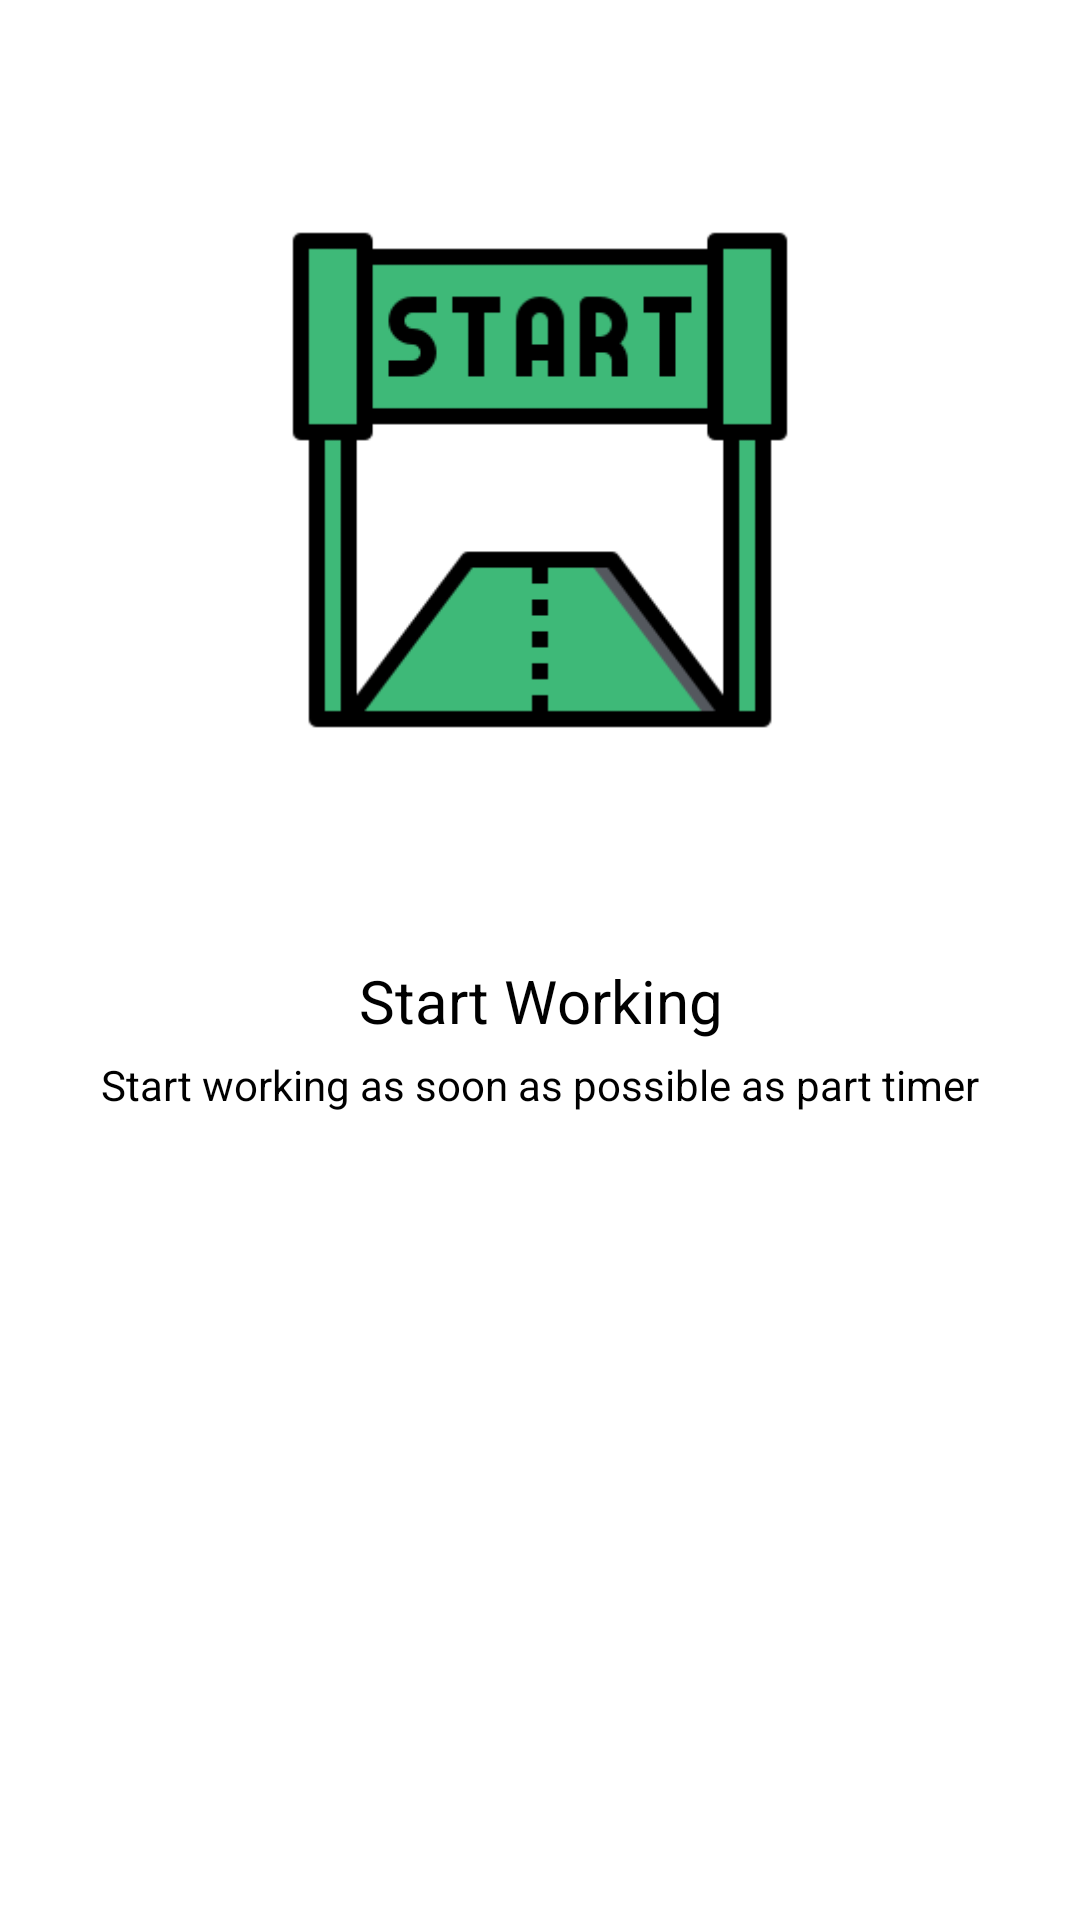

Layout XML and referenced resources for this Android screen:
<!-- AndroidManifest.xml: application theme AppThemeNoActionBar -->
<!-- res/layout/intro_screen_3.xml -->
<?xml version="1.0" encoding="utf-8"?>
<LinearLayout xmlns:android="http://schemas.android.com/apk/res/android"
    xmlns:app="http://schemas.android.com/apk/res-auto"
    xmlns:tools="http://schemas.android.com/tools"
    android:layout_width="match_parent"
    android:layout_height="match_parent"
    android:background="@color/colorWhite"
    android:orientation="vertical">

    <LinearLayout
        android:layout_width="match_parent"
        android:layout_height="match_parent"
        android:layout_weight="1"
        android:orientation="vertical">

        <ImageView
            android:id="@+id/imageView"
            android:layout_width="match_parent"
            android:layout_height="wrap_content"
            android:layout_margin="75dp"
            app:srcCompat="@drawable/icon_introduction_start" />
    </LinearLayout>

    <LinearLayout
        android:layout_width="match_parent"
        android:layout_height="match_parent"
        android:layout_weight="1"
        android:orientation="vertical">

        <TextView
            android:id="@+id/textView_main"
            android:layout_width="match_parent"
            android:layout_height="wrap_content"
            android:text="Start Working"
            android:gravity="center"
            android:textSize="20sp"
            android:layout_marginBottom="5dp"
            android:textColor="@android:color/black"/>

        <TextView
            android:id="@+id/textView_child"
            android:layout_width="match_parent"
            android:layout_height="wrap_content"
            android:text="Start working as soon as possible as part timer"
            android:gravity="center"
            android:textSize="14sp"
            android:textColor="@android:color/black"/>
    </LinearLayout>
</LinearLayout>
<!-- resources referenced by this layout -->
<resources>
  <color name="colorWhite">#FFFFFF</color>
  <!-- drawable icon_introduction_start: png bitmap (drawable, 2540 bytes) -->
  <style name="AppThemeNoActionBar" parent="Theme.AppCompat.Light.NoActionBar">
          <item name="colorPrimary">@color/colorJR</item>
          <item name="colorPrimaryDark">@color/colorJR</item>
          <item name="colorAccent">@color/colorFont</item>
      </style>
  <color name="colorJR">#3EB978</color>
  <color name="colorFont">#000000</color>
</resources>
